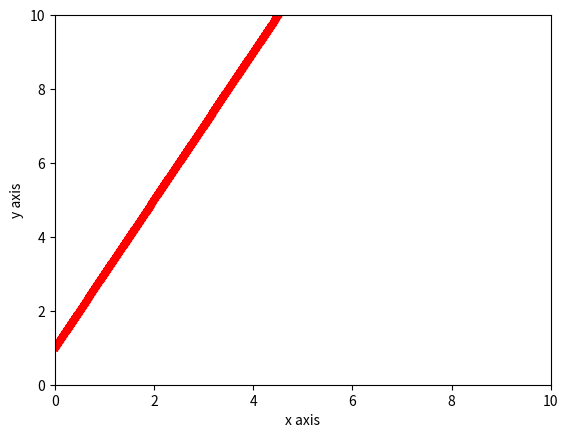

Write Python code to recreate this figure.
# import necessary libraries
import numpy as np
import matplotlib.pyplot as plt


def line_1d(x):
    y = 2.0 * x + 1.0

    return y

if __name__ == '__main__':
    # draw 1D line using matplotlib library
    x = np.arange(0.0, 10.0, 0.01)
    y = line_1d(x)

    fig, ax = plt.subplots()
    ax.plot(x, y, 'r*')
    ax.set_xlabel('x axis')
    ax.set_ylabel('y axis')
    ax.set_xlim([0, 10])
    ax.set_ylim([0, 10])
    # show the plot
    plt.show()